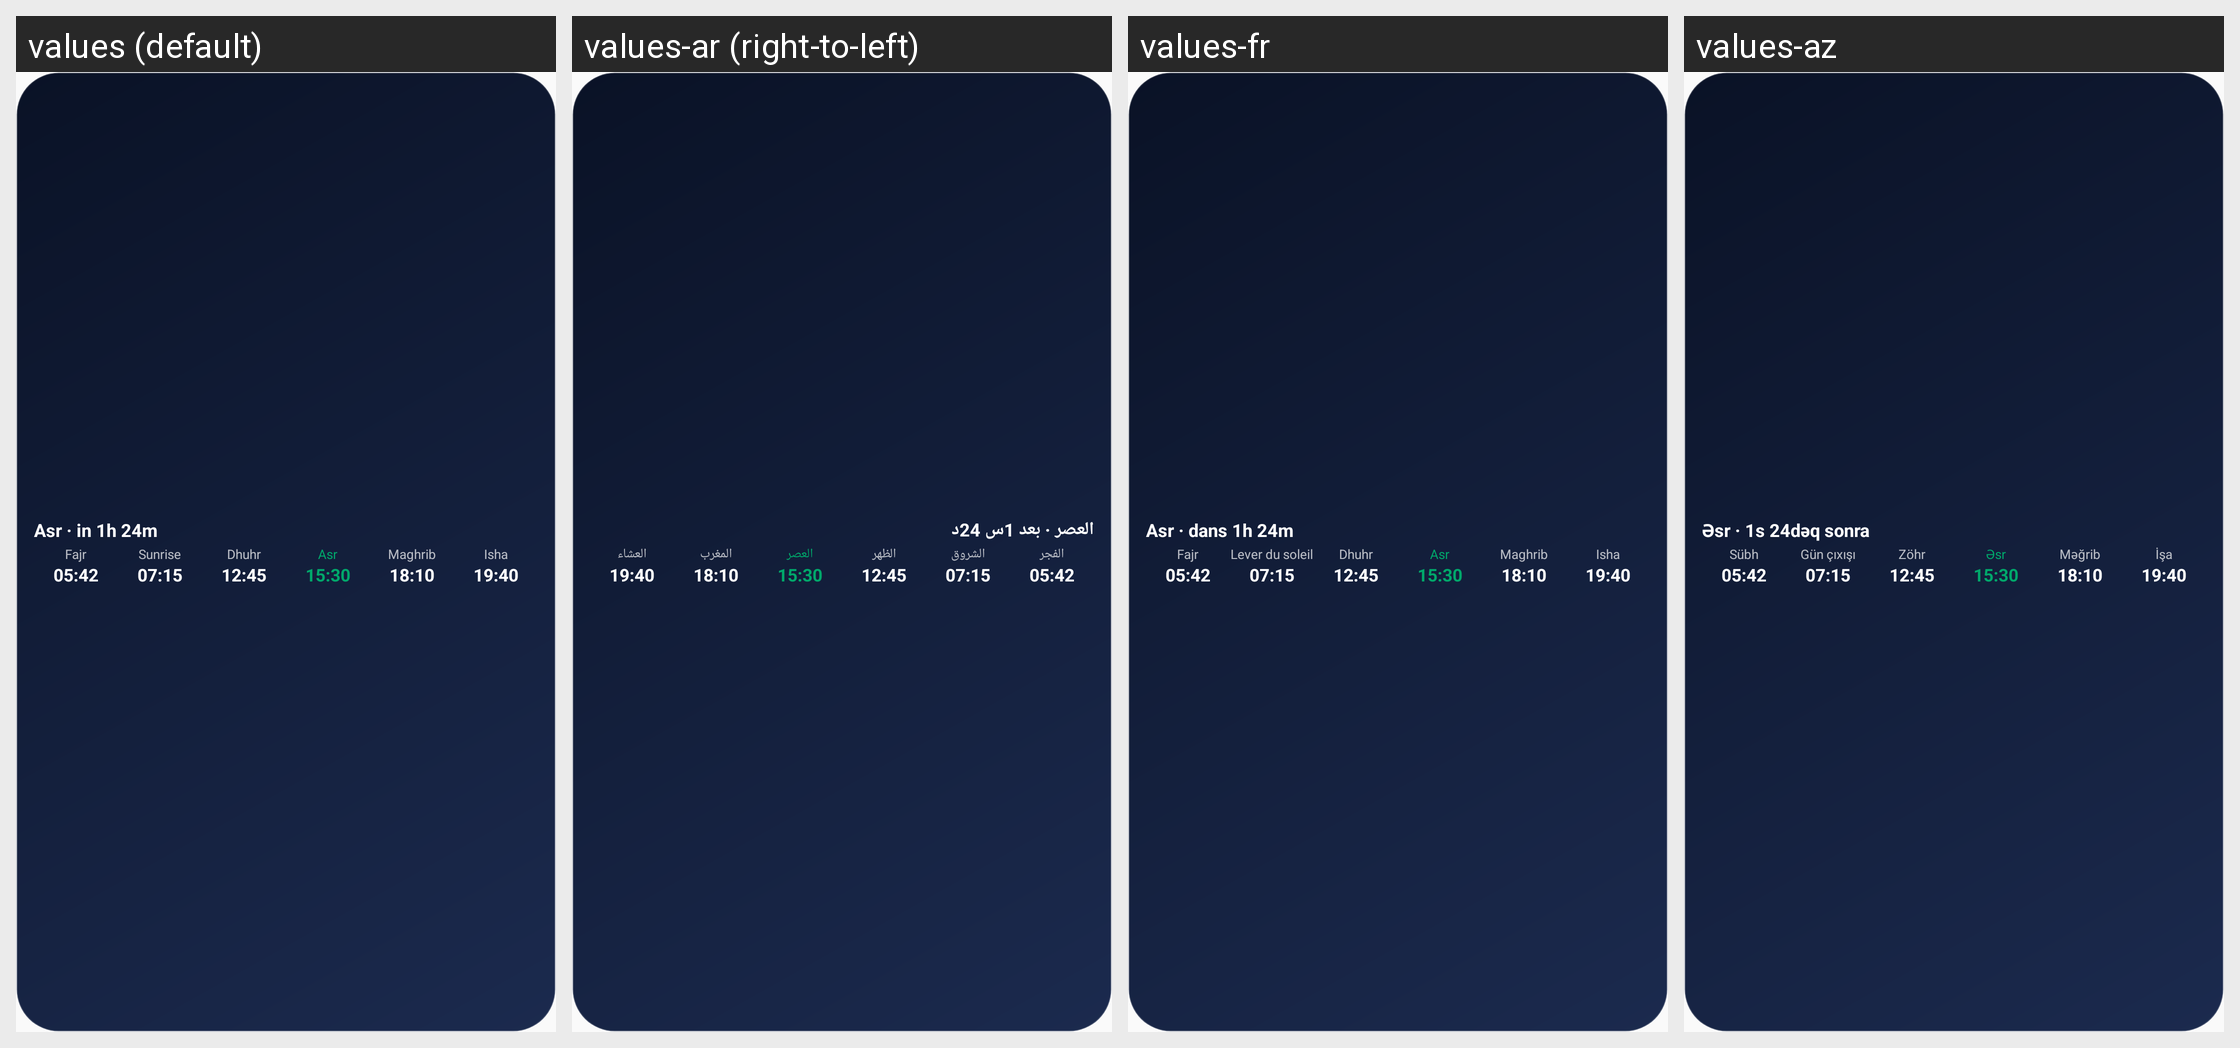

Locale-by-locale string values for the Android screen shown in this grid:
Android screen res/layout/widget_prayer_preview.xml rendered under 4 locales, left to right: values (default), values-ar (right-to-left), values-fr, values-az. Device: Nexus 5 (rendered at 1080×1920; each locale shown at half size, 540×960, under a caption strip naming it); theme Theme.PrayerTimes.
Other locales in the repository, not shown: values-bn, values-bs, values-de, values-es, values-fa, values-fil, values-ha, values-hi, values-in, values-it, values-ja, values-kk, values-ko, values-ky, values-ms, values-nl, values-pl, values-ps, values-pt, values-ro, values-ru, values-so, values-sq, values-sw, values-ta, values-tg, values-tk, values-tr, values-uk, values-ur, values-uz, values-zh-rCN.
Strings drawn on this screen, with the default value and each locale's value (text and hints the layout hard-codes, and strings that could not be matched under every locale, appear in the picture but are not listed):

widget_preview_next
  values: Asr · in 1h 24m
  values-ar: العصر · بعد 1س 24د
  values-fr: Asr · dans 1h 24m
  values-az: Əsr · 1s 24dəq sonra

prayer_fajr
  values: Fajr
  values-ar: الفجر
  values-fr: Fajr
  values-az: Sübh

prayer_sunrise
  values: Sunrise
  values-ar: الشروق
  values-fr: Lever du soleil
  values-az: Gün çıxışı

prayer_dhuhr
  values: Dhuhr
  values-ar: الظهر
  values-fr: Dhuhr
  values-az: Zöhr

prayer_asr
  values: Asr
  values-ar: العصر
  values-fr: Asr
  values-az: Əsr

prayer_maghrib
  values: Maghrib
  values-ar: المغرب
  values-fr: Maghrib
  values-az: Məğrib

prayer_isha
  values: Isha
  values-ar: العشاء
  values-fr: Isha
  values-az: İşa
